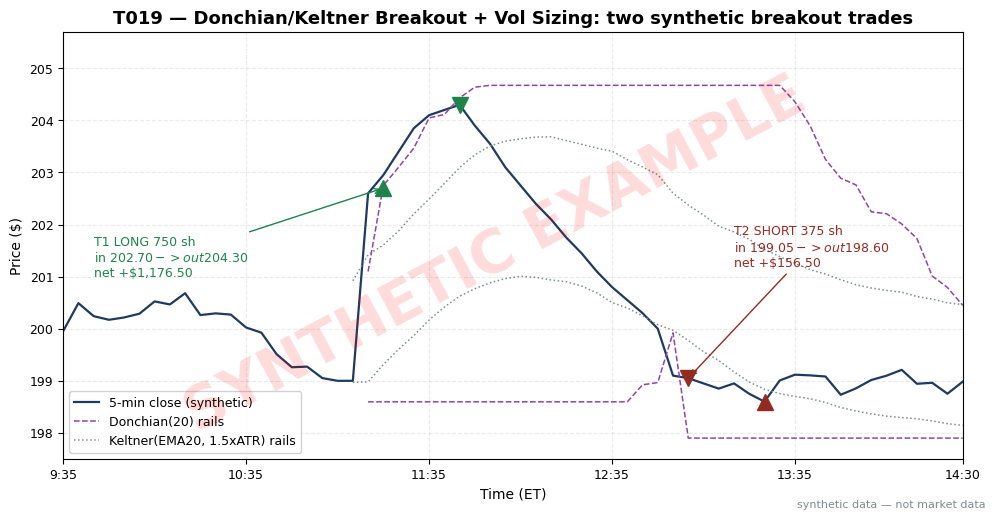

Source code (Python): (Note: this script raises an exception after producing the figure.)
"""T019 worked-example chart. Run: python3 batches/TB2/plot_T019.py  (cwd: quant-signals-deep)"""
import matplotlib
matplotlib.use("Agg")  # headless render on the Mac/VM
import matplotlib.pyplot as plt
import numpy as np

# ---- HOUSE STYLE (do not restyle) ----
plt.rcParams.update({
    "figure.figsize": (10, 5.2),
    "figure.dpi": 150,
    "savefig.dpi": 150,
    "font.family": "DejaVu Sans",
    "font.size": 10,
    "axes.titlesize": 13,
    "axes.titleweight": "bold",
    "axes.labelsize": 10,
    "axes.grid": True,
    "grid.alpha": 0.25,
    "grid.linestyle": "--",
    "xtick.labelsize": 9,
    "ytick.labelsize": 9,
    "legend.fontsize": 9,
    "legend.framealpha": 0.9,
})
PALETTE = {
    "price":   "#1f3a5f",  # dark navy — primary price/equity line
    "signal":  "#c0392b",  # red — signal / entries
    "signal2": "#8e44ad",  # purple — secondary signal
    "volume":  "#7f8c8d",  # grey — volume bars
    "band":    "#aed6f1",  # light blue — bands / fill
    "profit":  "#1e8449",  # green — profits / long
    "loss":    "#922b21",  # dark red — losses / short
    "zero":    "#2c3e50",  # baseline
}

rng = np.random.default_rng(119)
n = 60  # 5-min bars, 09:35 -> 14:35
O = np.zeros(n); H = np.zeros(n); L = np.zeros(n); C = np.zeros(n)

# baseline chop 09:35-11:00 (ranges ~$0.75 so ATR20 lands near $0.85)
C[0:20] = 200.20 + np.cumsum(rng.normal(0, 0.30, 20))
C[0:20] = np.clip(C[0:20], 199.00, 200.80)
# trade 1: squeeze-armed upside breakout, trigger bar 20
C[20] = 202.60
C[21:27] = [202.95, 203.40, 203.85, 204.10, 204.20, 204.30]
# fade back down
C[27:40] = [203.90, 203.55, 203.10, 202.75, 202.40, 202.10, 201.75,
            201.45, 201.10, 200.80, 200.55, 200.30, 200.00]
# trade 2: expansion-only downside breakout (short), trigger bar 40
C[40] = 199.10
C[41:47] = [199.05, 198.95, 198.85, 198.95, 198.75, 198.60]
C[47:60] = 198.90 + np.cumsum(rng.normal(0, 0.15, 13))
C[47:60] = np.clip(C[47:60], 198.40, 199.60)

O[0] = 200.15
O[1:] = C[:-1] + rng.normal(0, 0.08, n - 1)
O[21] = 202.70   # t+1 open: momentum gap-up on the breakout
O[41] = 199.05   # t+1 open for the short
H = np.maximum(O, C) + np.abs(rng.normal(0, 0.30, n))
L = np.minimum(O, C) - np.abs(rng.normal(0, 0.30, n))
H[0:20] = np.minimum(H[0:20], 201.10)   # keep the breakout real vs the rail
L[27:40] = np.maximum(L[27:40], 199.55)  # keep the short trigger real vs the rail
# pin the trigger bars to the worked-example values
O[20], H[20], L[20], C[20] = 200.90, 202.75, 200.80, 202.60
O[40], H[40], L[40], C[40] = 199.30, 199.70, 197.90, 199.10
O[21], C[21] = 202.70, 202.95
O[41], C[41] = 199.05, 199.05
H[21], L[21] = 203.10, 202.65
H[41], L[41] = 199.20, 198.90

# ---- rails ----
N = 20
D_UP = np.full(n, np.nan); D_LO = np.full(n, np.nan)
for t in range(N, n):
    D_UP[t] = H[t - N:t].max()
    D_LO[t] = L[t - N:t].min()
alpha = 2 / (N + 1)
EMA = np.full(n, np.nan); EMA[N - 1] = C[0:N].mean()
for t in range(N, n):
    EMA[t] = alpha * C[t] + (1 - alpha) * EMA[t - 1]
TR = np.full(n, np.nan)
TR[0] = H[0] - L[0]
for t in range(1, n):
    TR[t] = max(H[t] - L[t], abs(H[t] - C[t - 1]), abs(L[t] - C[t - 1]))
ATR = np.full(n, np.nan)
for t in range(N - 1, n):
    ATR[t] = TR[t - N + 1:t + 1].mean()   # simple-average convention (S029)
K_UP = EMA + 1.5 * ATR
K_LO = EMA - 1.5 * ATR
RNG_MEAN = np.full(n, np.nan)
for t in range(10, n):
    RNG_MEAN[t] = (H[t - 10:t] - L[t - 10:t]).mean()
RR20 = (H[20] - L[20]) / RNG_MEAN[20]
RR40 = (H[40] - L[40]) / RNG_MEAN[40]

print(f"bar20: DonU={D_UP[20]:.2f} DonL={D_LO[20]:.2f} KelU={K_UP[20]:.2f} "
      f"KelL={K_LO[20]:.2f} EMA={EMA[20]:.2f} ATR={ATR[20]:.2f} rangeRatio={RR20:.2f}")
print(f"bar40: DonU={D_UP[40]:.2f} DonL={D_LO[40]:.2f} KelU={K_UP[40]:.2f} "
      f"KelL={K_LO[40]:.2f} EMA={EMA[40]:.2f} ATR={ATR[40]:.2f} rangeRatio={RR40:.2f}")

# ---- trades (match T4 table) ----
T1 = dict(side="LONG", shares=750, entry_i=21, entry_px=202.70,
          exit_i=26, exit_px=204.30, net=1176.50)
T2 = dict(side="SHORT", shares=375, entry_i=41, entry_px=199.05,
          exit_i=46, exit_px=198.60, net=156.50)

fig, ax = plt.subplots()
ax.plot(range(n), C, color=PALETTE["price"], lw=1.6, label="5-min close (synthetic)")
ax.plot(range(n), D_UP, color=PALETTE["signal2"], ls="--", lw=1.1, label="Donchian(20) rails")
ax.plot(range(n), D_LO, color=PALETTE["signal2"], ls="--", lw=1.1)
ax.plot(range(n), K_UP, color=PALETTE["volume"], ls=":", lw=1.1, label="Keltner(EMA20, 1.5xATR) rails")
ax.plot(range(n), K_LO, color=PALETTE["volume"], ls=":", lw=1.1)

ax.plot(T1["entry_i"], T1["entry_px"], marker="^", ms=11, color=PALETTE["profit"], zorder=5)
ax.plot(T1["exit_i"], T1["exit_px"], marker="v", ms=11, color=PALETTE["profit"], zorder=5)
ax.annotate("T1 LONG 750 sh\nin $202.70 -> out $204.30\nnet +$1,176.50",
            (T1["entry_i"], T1["entry_px"]), xytext=(2, 201.0), fontsize=9,
            color=PALETTE["profit"],
            arrowprops=dict(arrowstyle="->", color=PALETTE["profit"]))
ax.plot(T2["entry_i"], T2["entry_px"], marker="v", ms=11, color=PALETTE["loss"], zorder=5)
ax.plot(T2["exit_i"], T2["exit_px"], marker="^", ms=11, color=PALETTE["loss"], zorder=5)
ax.annotate("T2 SHORT 375 sh\nin $199.05 -> out $198.60\nnet +$156.50",
            (T2["entry_i"], T2["entry_px"]), xytext=(44, 201.2), fontsize=9,
            color=PALETTE["loss"],
            arrowprops=dict(arrowstyle="->", color=PALETTE["loss"]))

times = [f"{9 + (35 + 5 * i) // 60}:{(35 + 5 * i) % 60:02d}" for i in range(n)]
xt = [0, 12, 24, 36, 48, 59]
ax.set_xlim(0, n - 1)
ax.set_ylim(197.5, 205.7)
ax.set_xticks(xt); ax.set_xticklabels([times[i] for i in xt])
ax.set_xlabel("Time (ET)")
ax.set_ylabel("Price ($)")
ax.set_title("T019 — Donchian/Keltner Breakout + Vol Sizing: two synthetic breakout trades")
ax.legend(loc="lower left")

# ---- SYNTHETIC WATERMARK (mandatory) ----
fig = plt.gcf()
fig.text(0.5, 0.5, "SYNTHETIC EXAMPLE", fontsize=42, color="red", alpha=0.14,
         ha="center", va="center", rotation=28, weight="bold", zorder=10)
fig.text(0.99, 0.01, "synthetic data — not market data", fontsize=8, color="#7f8c8d",
         ha="right", va="bottom")
plt.tight_layout()
plt.savefig("images/T019_example.png", bbox_inches="tight")  # <-- use the chapter's ID
plt.close()
print("saved images/T019_example.png | seed 119")
